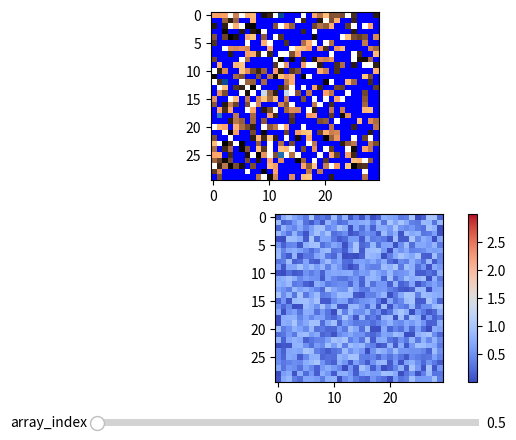

Recreate this plot in Python.
import numpy as np
import matplotlib
import matplotlib.pyplot as plt
from matplotlib.widgets import Slider


water_cmap = matplotlib.cm.get_cmap('Blues')
water_cmap.set_over('b')
water_cmap.set_under(alpha=0) # evaporated water is transparent
water_cmap.set_bad('w') # frozen water (np.nan) is white


def floodview(water_history, state_history, topology=None):
    '''
    create two views to see the evolution of some data
    representing a state simultaneously with water evolution

    water array should be [0, 1, NaN] for g, l, s
    the state array can be anything
    '''
    fig, (ax1, ax2) = plt.subplots(2, 1)

    if topology is None:
        topology = np.zeros_like(water_history[0])
    # draw a nice background to see water channeling
    ax1.imshow(topology, interpolation='nearest', cmap='copper')
    # draw water on top
    water_layer = ax1.imshow(water_history[0],
        vmin=0.5, vmax=0.51 ,cmap=water_cmap)
    # consider that linear solutions of isolated clusters
    # default to zero.
    # separate and make optional the setting of vmin and vmax
    state_layer = ax2.imshow(state_history[0],
        vmin=np.min(state_history),
        vmax=np.max(state_history),
        cmap='coolwarm')
    fig.colorbar(state_layer)

    slider = Slider(
        ax=fig.add_axes([0.2,0.01,0.6,0.03]),
        label='array_index',
        valmin=0,
        valmax=len(water_history)-1)

    def update(f):
        i = int(round(f))
        water_layer.set_data( water_history[i] )
        state_layer.set_data( state_history[i] )
        fig.canvas.draw()

    slider.on_changed(update)

    plt.show()


if __name__ == '__main__':
    # a topology may be a 2D array
    G = np.random.rand(30,30)
    # histories and states would be 3D stacks
    W = np.random.rand(100,30,30)
    W[W<0.1] = np.nan
    S = np.random.rand(100,30,30) + np.linspace(0,2,100).reshape(100,1,1)
    floodview(W, S, G)
